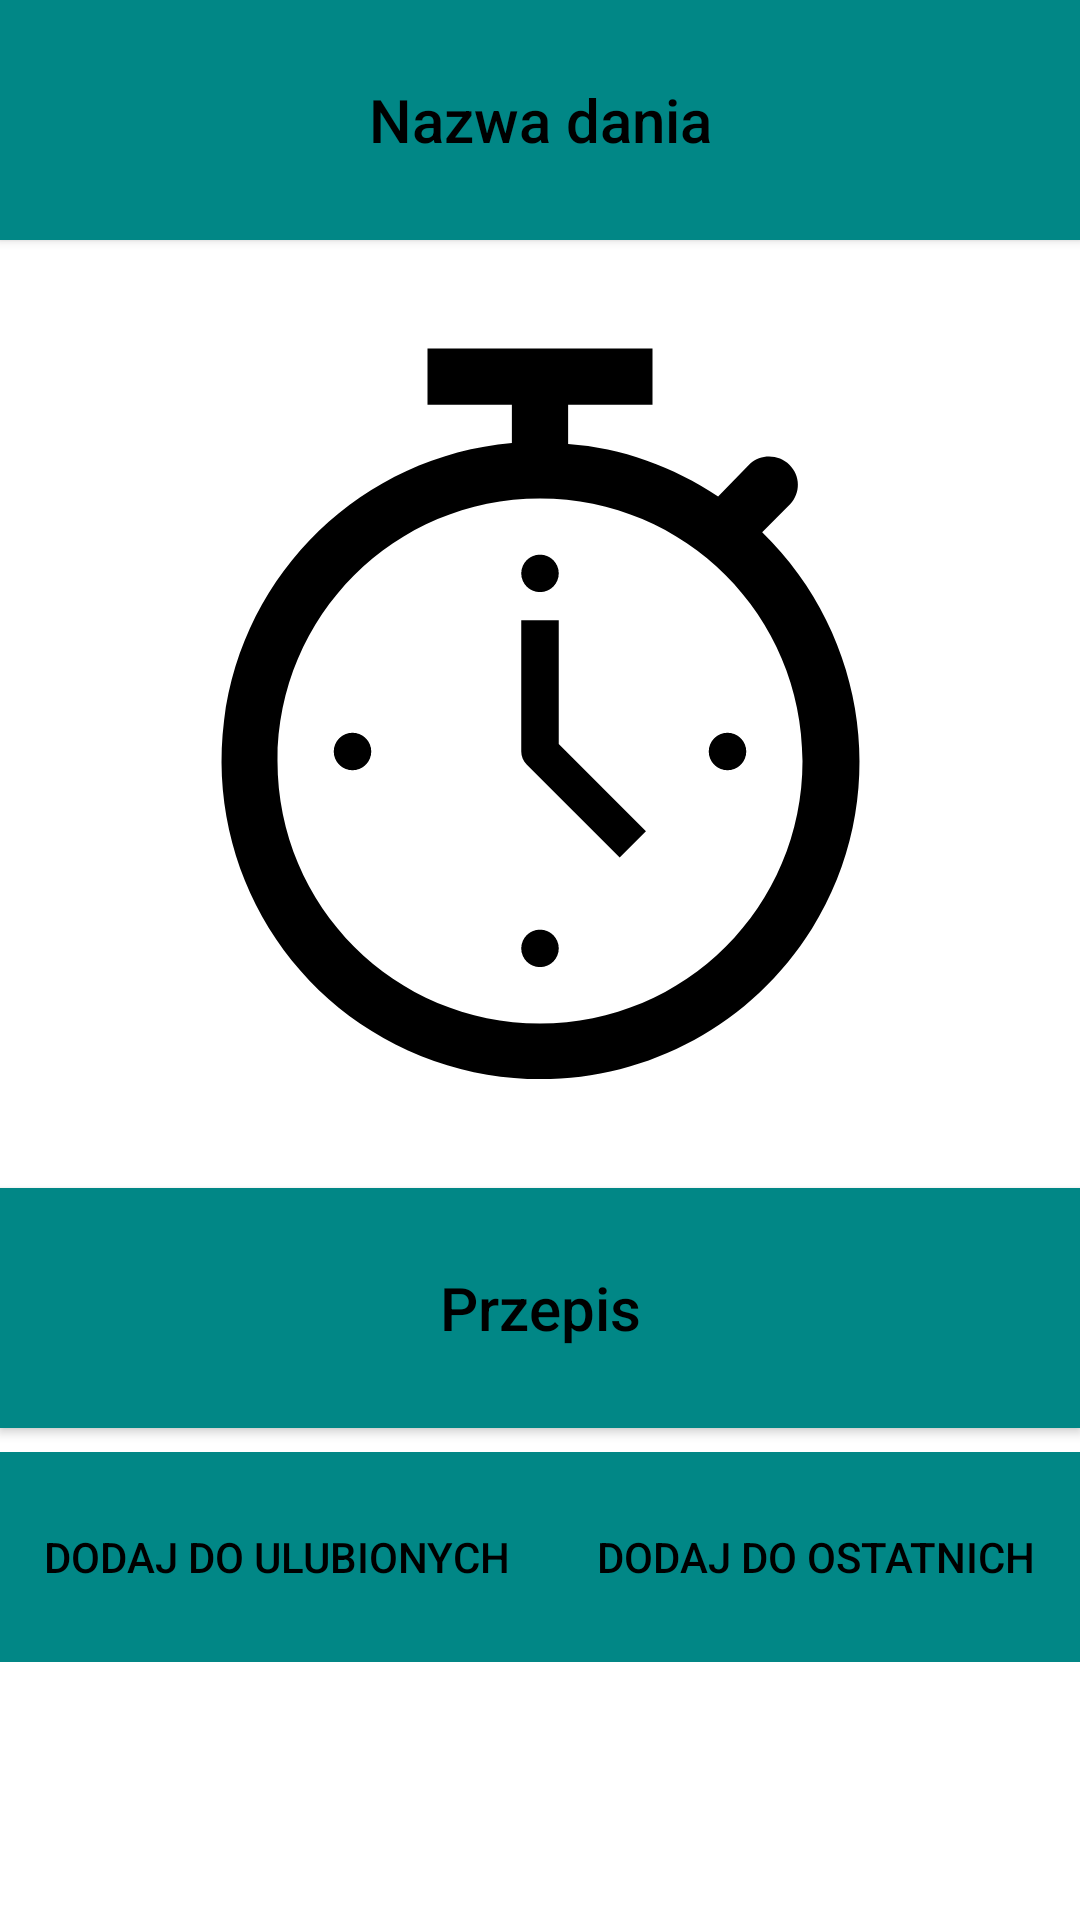

Write the Android layout XML for this screen, with the resource values it uses.
<!-- AndroidManifest.xml: application theme Theme.Android_projekt_252876 -->
<!-- res/layout/activity_przepis.xml -->
<?xml version="1.0" encoding="utf-8"?>
<ScrollView xmlns:android="http://schemas.android.com/apk/res/android"
    xmlns:app="http://schemas.android.com/apk/res-auto"
    xmlns:tools="http://schemas.android.com/tools"
    android:layout_width="match_parent"
    android:layout_height="match_parent">

    <androidx.constraintlayout.widget.ConstraintLayout
        android:layout_width="match_parent"
        android:layout_height="wrap_content"
        tools:context=".Description">

        <androidx.appcompat.widget.AppCompatButton
            android:id="@+id/nazwadania"
            android:layout_width="match_parent"
            android:layout_height="80dp"
            android:layout_marginBottom="8dp"
            android:background="@color/teal_700"
            android:insetTop="0dp"
            android:insetBottom="0dp"
            android:text="Nazwa dania"
            android:textAllCaps="false"
            android:textColor="@color/black"
            android:textSize="20sp"
            app:layout_constraintBottom_toTopOf="@+id/danieimage"
            app:layout_constraintEnd_toEndOf="parent"
            app:layout_constraintHorizontal_bias="0.0"
            app:layout_constraintStart_toStartOf="parent"
            app:layout_constraintTop_toTopOf="parent"
            tools:ignore="HardcodedText" />

        <ImageView
            android:id="@+id/danieimage"
            android:layout_width="match_parent"
            android:layout_height="300dp"
            android:layout_marginTop="8dp"
            app:layout_constraintEnd_toEndOf="parent"
            app:layout_constraintStart_toStartOf="parent"
            app:layout_constraintTop_toBottomOf="@id/nazwadania"
            app:srcCompat="@drawable/zegar" />

        <androidx.appcompat.widget.AppCompatButton
            android:id="@+id/przepis"
            android:layout_width="match_parent"
            android:layout_height="80dp"
            android:layout_marginTop="8dp"
            android:background="@color/teal_700"
            android:insetTop="0dp"
            android:insetBottom="0dp"
            android:text="Przepis"
            android:textAllCaps="false"
            android:textColor="@color/black"
            android:textSize="20sp"
            app:layout_constraintEnd_toEndOf="parent"
            app:layout_constraintHorizontal_bias="0.0"
            app:layout_constraintStart_toStartOf="parent"
            app:layout_constraintTop_toBottomOf="@id/danieimage"
            tools:ignore="HardcodedText" />

        <ListView
            android:id="@+id/skladnikiopis"
            android:layout_width="match_parent"
            android:layout_height="wrap_content"
            android:layout_marginTop="8dp"
            app:layout_constraintEnd_toEndOf="parent"
            app:layout_constraintStart_toStartOf="parent"
            app:layout_constraintTop_toBottomOf="@id/przepis" />

        <LinearLayout
            android:id="@+id/linearLayout"
            android:layout_width="match_parent"
            android:layout_height="wrap_content"
            android:orientation="horizontal"
            app:layout_constraintEnd_toEndOf="parent"
            app:layout_constraintStart_toStartOf="parent"
            app:layout_constraintTop_toBottomOf="@+id/skladnikiopis">

            <androidx.appcompat.widget.AppCompatButton
                android:id="@+id/dodajdoulubionych"
                android:layout_width="wrap_content"
                android:layout_height="70dp"
                android:layout_weight="1"
                android:background="@color/teal_700"
                android:onClick="dodajDoUlubionych"
                android:text="Dodaj do ulubionych"
                android:textColor="#000000"
                tools:ignore="SpeakableTextPresentCheck" />

            <androidx.appcompat.widget.AppCompatButton
                android:id="@+id/dodajdoostatnich"
                android:layout_width="wrap_content"
                android:layout_height="70dp"
                android:layout_weight="1"
                android:background="@color/teal_700"
                android:onClick="dodajDoOstatnich"
                android:text="Dodaj do ostatnich"
                android:textColor="#000000"
                tools:ignore="SpeakableTextPresentCheck" />

        </LinearLayout>

    </androidx.constraintlayout.widget.ConstraintLayout>

</ScrollView>
<!-- resources referenced by this layout -->
<resources>
  <!-- drawable zegar (drawable) -->
  <vector xmlns:android="http://schemas.android.com/apk/res/android"
      android:width="96dp"
      android:height="96dp"
      android:viewportWidth="96"
      android:viewportHeight="96">
    <group>
      <clip-path
          android:pathData="M0,0h96v96h-96z"/>
      <path
          android:fillColor="#FF000000"
          android:pathData="M50,33C50,34.105 49.105,35 48,35 46.895,35 46,34.105 46,33 46,31.895 46.895,31 48,31 49.105,31 50,31.895 50,33Z"/>
      <path
          android:fillColor="#FF000000"
          android:pathData="M50,73C50,74.105 49.105,75 48,75 46.895,75 46,74.105 46,73 46,71.895 46.895,71 48,71 49.105,71 50,71.895 50,73Z"/>
      <path
          android:fillColor="#FF000000"
          android:pathData="M70,52C70,53.105 69.105,54 68,54 66.895,54 66,53.105 66,52 66,50.895 66.895,50 68,50 69.105,50 70,50.895 70,52Z"/>
      <path
          android:fillColor="#FF000000"
          android:pathData="M30,52C30,53.105 29.105,54 28,54 26.895,54 26,53.105 26,52 26,50.895 26.895,50 28,50 29.105,50 30,50.895 30,52Z"/>
      <path
          android:fillColor="#FF000000"
          android:pathData="M50,38 L46,38 46,52C46,52.5 46.2,53 46.6,53.4L56.5,63.3 59.3,60.5 50,51.2 50,38Z"/>
      <path
          android:fillColor="#FF000000"
          android:pathData="M48,81C32.5,81 20,68.5 20,53 20,37.5 32.5,25 48,25 63.5,25 76,37.5 76,53 76,68.5 63.5,81 48,81L48,81ZM71.7,28.6 L74.7,25.6C75.8,24.4 75.8,22.6 74.6,21.4 73.5,20.3 71.6,20.2 70.4,21.3L67,24.8C62.2,21.6 56.7,19.6 51,19.2L51,15 60,15 60,9 36,9 36,15 45,15 45,19.1C29.1,20.5 16.3,32.8 14.3,48.7 12.3,64.6 21.6,79.7 36.7,85 51.8,90.3 68.5,84.5 77,70.9 85.5,57.3 83.1,39.7 71.7,28.6L71.7,28.6Z"/>
    </group>
  </vector>
  <style name="Theme.Android_projekt_252876" parent="Theme.MaterialComponents.DayNight.DarkActionBar">
          
          <item name="colorPrimary">@color/teal_700</item>
          <item name="colorPrimaryVariant">@color/teal_700</item>
          <item name="colorOnPrimary">@color/white</item>
          
          <item name="colorSecondary">@color/teal_200</item>
          <item name="colorSecondaryVariant">@color/teal_700</item>
          <item name="colorOnSecondary">@color/black</item>
          
          <item name="android:statusBarColor" tools:targetApi="l">?attr/colorPrimaryVariant</item>
          
      </style>
  <!-- not gathered from this repository: default colours our renderer supplied (Android Studio template values) -->
  <color name="teal_200">#FF03DAC5</color>
  <color name="teal_700">#FF018786</color>
  <color name="black">#FF000000</color>
  <color name="white">#FFFFFFFF</color>
</resources>
